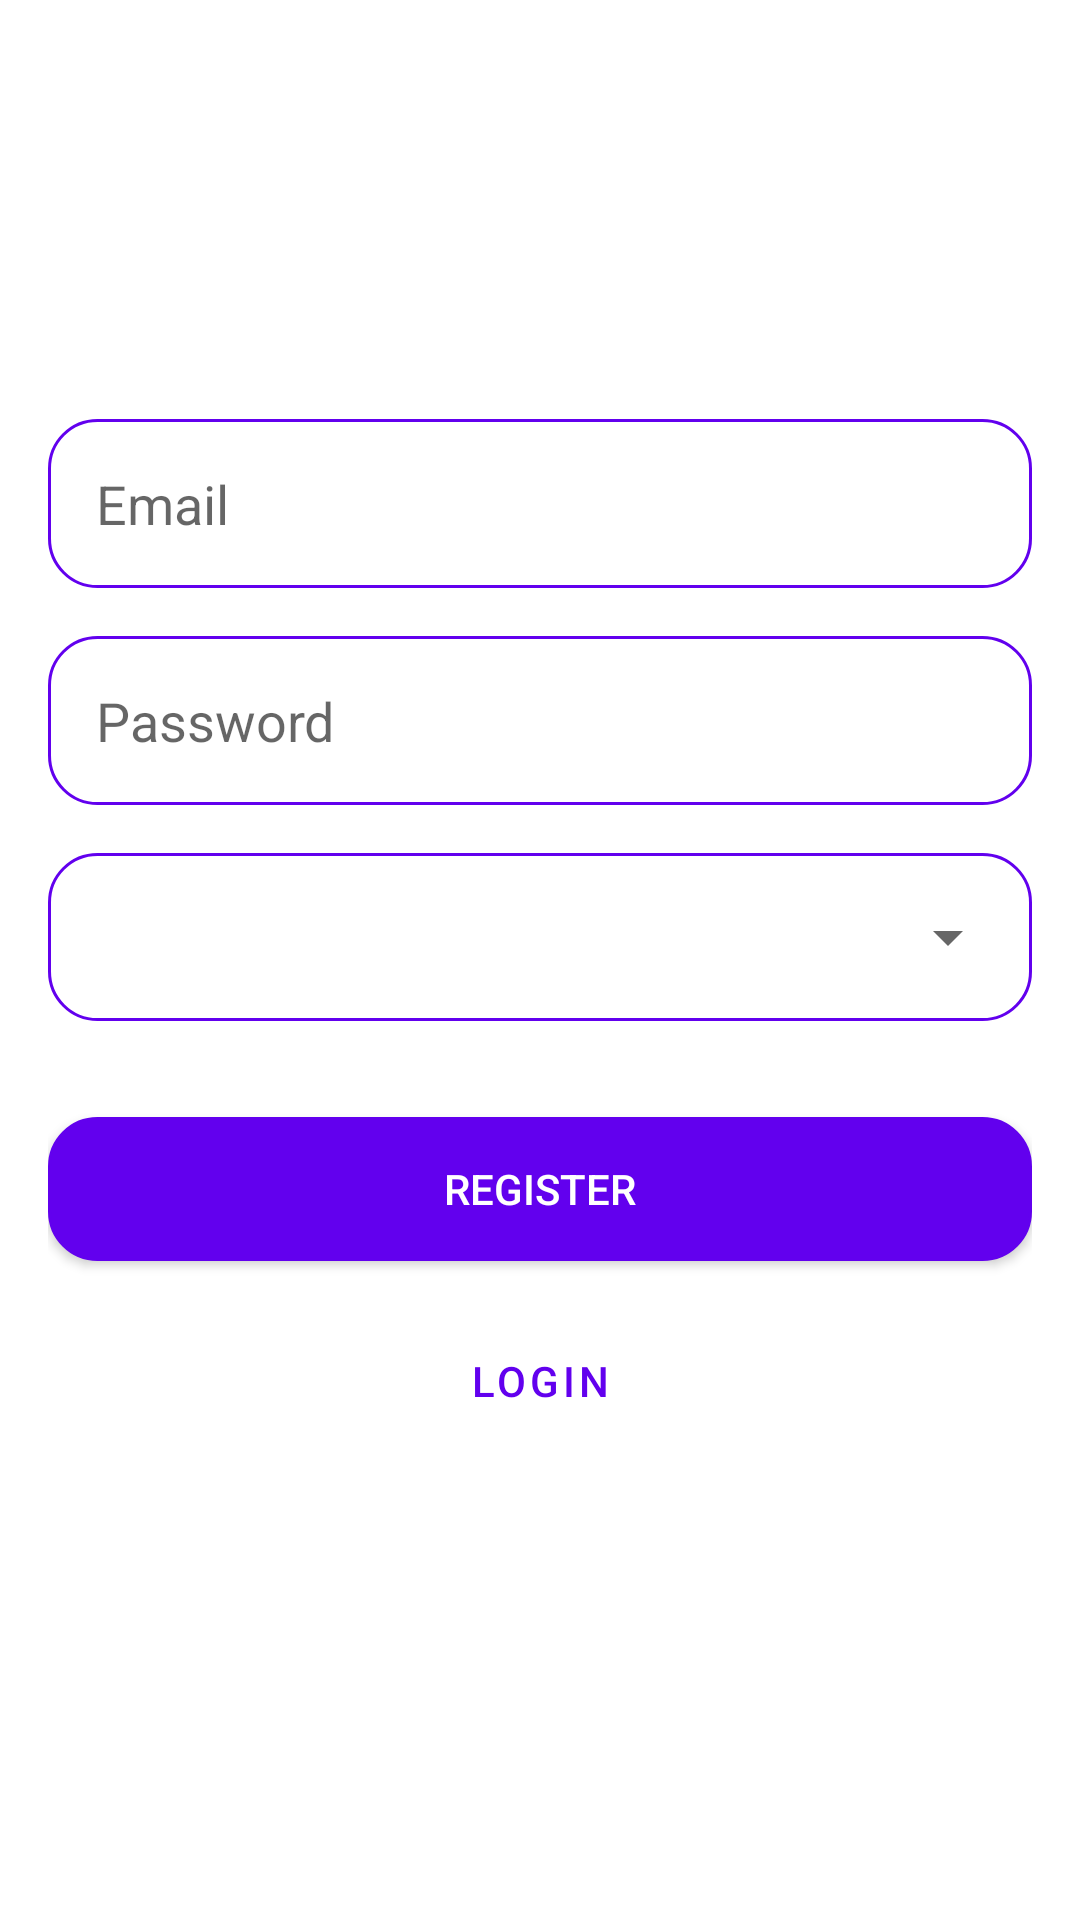

Here is an Android app screen rendered from its layout file. Give the layout XML and the strings, colors and styles it references.
<!-- AndroidManifest.xml: application theme Theme.TaskTracker -->
<!-- res/layout/activity_register.xml -->
<LinearLayout xmlns:android="http://schemas.android.com/apk/res/android"
    xmlns:tools="http://schemas.android.com/tools"
    android:layout_width="match_parent"
    android:layout_height="match_parent"
    android:gravity="center"
    android:orientation="vertical"
    android:padding="16dp"
    android:background="?android:windowBackground"
    tools:context=".MainActivity">

    <EditText
        android:id="@+id/etEmail"
        android:layout_width="match_parent"
        android:layout_height="wrap_content"
        android:autofillHints=""
        android:hint="@string/email"
        android:inputType="textEmailAddress"
        android:padding="16dp"
        android:background="@drawable/rounded"
        android:layout_marginBottom="16dp"
        android:textColor="?android:textColorPrimary"/>

    <EditText
        android:id="@+id/etPassword"
        android:layout_width="match_parent"
        android:layout_height="wrap_content"
        android:autofillHints=""
        android:hint="@string/password"
        android:inputType="textPassword"
        android:padding="16dp"
        android:background="@drawable/rounded"
        android:layout_marginBottom="16dp"
        android:textColor="?android:textColorPrimary"/>

    <LinearLayout
        android:layout_width="match_parent"
        android:layout_height="wrap_content"
        android:orientation="vertical"
        android:paddingTop="16dp"
        android:paddingBottom="16dp"
        android:paddingLeft="10dp"
        android:paddingRight="4dp"
        android:layout_marginBottom="32dp"
        android:background="@drawable/rounded">

        <Spinner
            android:id="@+id/spinner_register"
            android:layout_width="match_parent"
            android:layout_height="wrap_content"
            android:text="@string/user_role"
            android:textSize="18sp"
            android:textColor="?android:attr/textColorSecondary" />
    </LinearLayout>

    <Button
        android:id="@+id/btnRegister"
        android:layout_width="match_parent"
        android:layout_height="wrap_content"
        android:text="@string/register"
        android:background="@drawable/rounded"
        android:backgroundTint="?attr/colorPrimary"
        android:textColor="?attr/colorOnPrimary"
        android:layout_marginBottom="16dp"/>

    <Button
        android:id="@+id/btnLogin"
        style="@style/Widget.MaterialComponents.Button.OutlinedButton"
        android:layout_width="match_parent"
        android:layout_height="wrap_content"
        android:text="@string/login"
        android:background="@drawable/rounded"
        android:textColor="?attr/colorPrimary"
        android:layout_marginBottom="16dp" />
</LinearLayout>
<!-- resources referenced by this layout -->
<resources>
  <!-- drawable rounded (drawable) -->
  <shape xmlns:android="http://schemas.android.com/apk/res/android">
      <solid android:color="?attr/colorSurface"/>
      <corners android:radius="16dp"/>
      <stroke android:width="1dp" android:color="?attr/colorPrimary"/>
  </shape>
  <string name="email">Email</string>
  <string name="login">Login</string>
  <string name="password">Password</string>
  <string name="register">Register</string>
  <string name="user_role">User Role</string>
  <style name="Theme.TaskTracker" parent="Theme.MaterialComponents.DayNight.NoActionBar">
          
          <item name="colorPrimary">@color/purple_500</item>
          <item name="colorPrimaryVariant">@color/purple_700</item>
          <item name="colorOnPrimary">@color/white</item>
          
          <item name="colorSecondary">@color/teal_200</item>
          <item name="colorSecondaryVariant">@color/teal_700</item>
          <item name="colorOnSecondary">@color/black</item>
          
          <item name="android:statusBarColor">?attr/colorPrimaryVariant</item>
      </style>
  <!-- not gathered from this repository: default colours our renderer supplied (Android Studio template values) -->
  <color name="purple_500">#FF6200EE</color>
  <color name="purple_700">#FF3700B3</color>
  <color name="teal_200">#FF03DAC5</color>
  <color name="teal_700">#FF018786</color>
  <color name="black">#FF000000</color>
  <color name="white">#FFFFFFFF</color>
</resources>
